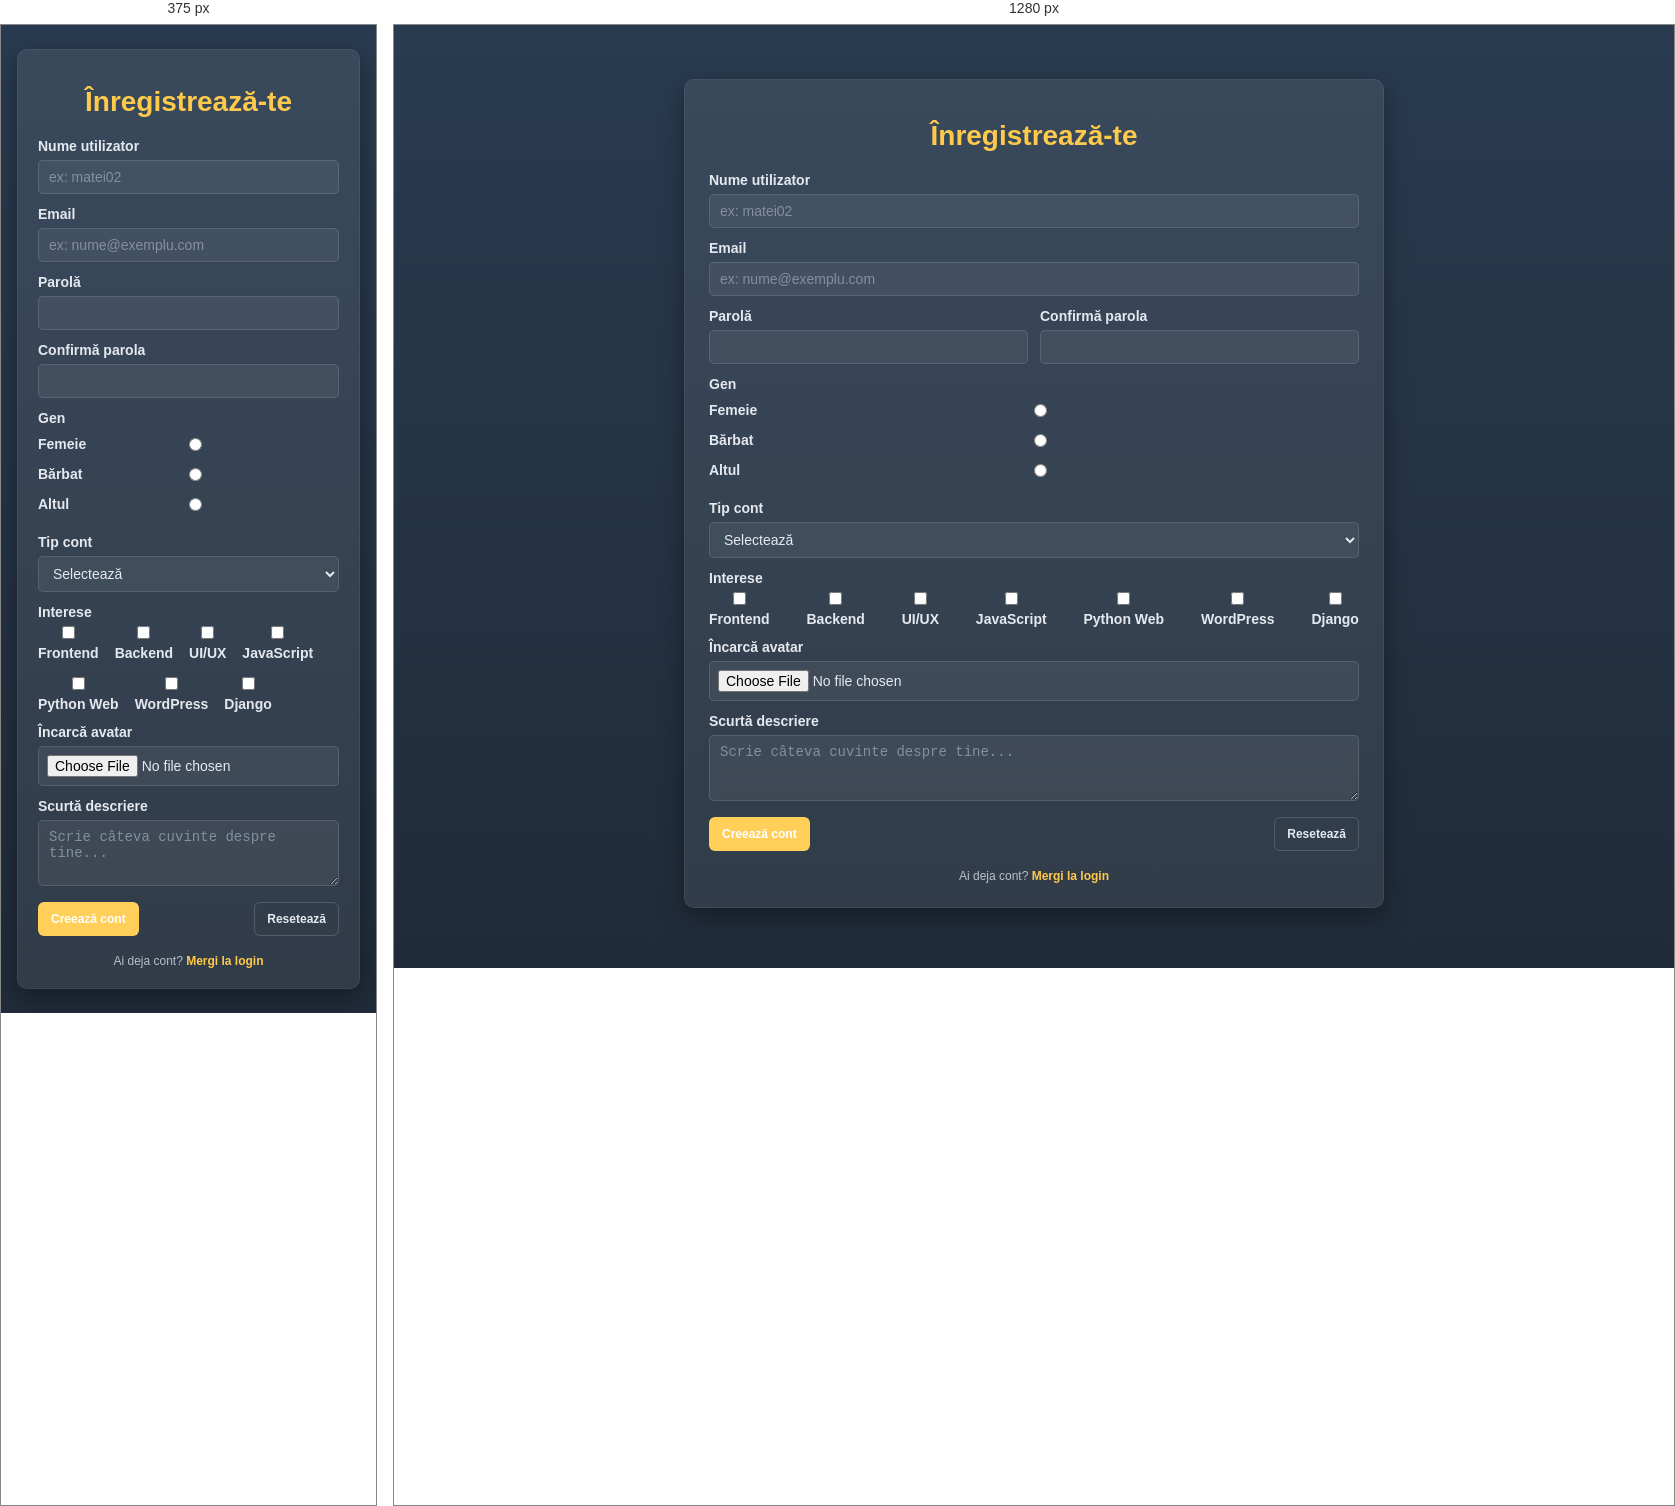
Rendered at 375 px and 1280 px, left to right.

<!-- file: register.html -->
<!DOCTYPE html>
<html lang="ro">
<head>
    <meta charset="UTF-8">
    <meta name="viewport" content="width=device-width, initial-scale=1.0">
    <title>Înregistrează-te</title>
    <link rel="stylesheet" href="../CSS/register_style.css">
</head>
<body>
    <main class="page">
        <section class="card" aria-labelledby="register-title">
            <h1 id="register-title">Înregistrează-te</h1>
            <form class="register-form" action="#" method="post" enctype="multipart/form-data">
                <div class="row">
                    <label for="username">Nume utilizator</label>
                    <input type="text" id="username" name="username" placeholder="ex: matei02" autocomplete="username" required>
                </div>
                <div class="row">
                    <label for="email">Email</label>
                    <input type="email" id="email" name="email" placeholder="ex: nume@exemplu.com" autocomplete="email" required>
                </div>
                <div class="row two-col">
                    <div>
                        <label for="password">Parolă</label>
                        <input type="password" id="password" name="password" autocomplete="new-password" required>
                    </div>
                    <div>
                        <label for="confirm_password">Confirmă parola</label>
                        <input type="password" id="confirm_password" name="confirm_password" autocomplete="new-password" required>
                    </div>
                </div>
                <fieldset class="row gender-options">
                    <legend>Gen</legend>
                    <label for="female">Femeie <input type="radio" id="female" name="gender" value="female"></label>
                    <label for="male">Bărbat <input type="radio" id="male" name="gender" value="male"></label>
                    <label for="other">Altul <input type="radio" id="other" name="gender" value="other"></label>
                </fieldset>
                <div class="row">
                    <label for="account_type">Tip cont</label>
                    <select id="account_type" name="account_type" required>
                        <option value="" disabled selected>Selectează</option>
                        <option value="student">Student</option>
                        <option value="teacher">Profesor</option>
                        <option value="other">Altul</option>
                    </select>
                </div>
                <fieldset class="row">
                    <legend>Interese</legend>
                    <div class="checkbox-grid">
                        <label for="frontend"><input type="checkbox" id="frontend" name="interests" value="frontend">Frontend</label>
                        <label for="backend"><input type="checkbox" id="backend" name="interests" value="backend">Backend</label>
                        <label for="uiux"><input type="checkbox" id="uiux" name="interests" value="uiux">UI/UX</label>
                        <label for="javascript"><input type="checkbox" id="javascript" name="interests" value="javascript">JavaScript</label>
                        <label for="python"><input type="checkbox" id="python" name="interests" value="python">Python Web</label>
                        <label for="wordpress"><input type="checkbox" id="wordpress" name="interests" value="wordpress">WordPress</label>
                        <label for="django"><input type="checkbox" id="django" name="interests" value="django">Django</label>
                    </div>
                </fieldset>
                <div class="row">
                    <label for="avatar">Încarcă avatar</label>
                    <input type="file" id="avatar" name="avatar" accept="image/*">
                </div>
                <div class="row">
                    <label for="description">Scurtă descriere</label>
                    <textarea id="description" name="description" rows="3" placeholder="Scrie câteva cuvinte despre tine..."></textarea>
                </div>
                <div class="actions">
                    <button type="submit" class="btn primary">Creează cont</button>
                    <button type="reset" class="btn ghost">Resetează</button>
                </div>
                <p class="login-link">Ai deja cont? <a href="login.html">Mergi la login</a></p>
            </form>
        </section>
    </main>
</body>
</html>


/* @media block from register_style.css */
@media (max-width: 520px) {
    .page {
        padding: 24px 16px;
    }
    .card {
        padding: 20px;
    }
    .two-col {
        flex-direction: column;
    }
    .checkbox-grid {
        justify-content: flex-start;
        gap: 16px;
    }
}